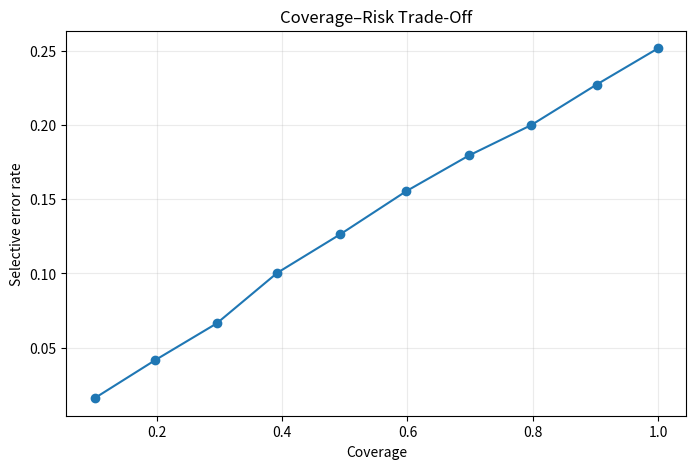
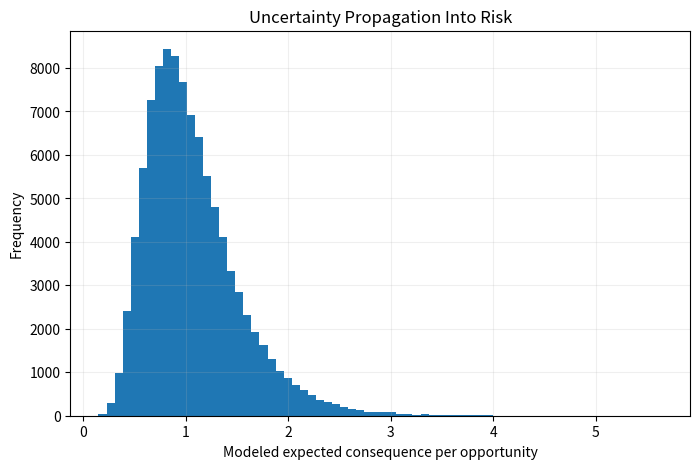

Here is the Python script that generated these plots, in order:
import numpy as np
import matplotlib.pyplot as plt
import platform, sys
rng=np.random.default_rng(1313)
print("Python :",sys.version.split()[0])
print("System :",platform.system(),platform.release())
print("Machine:",platform.machine())
print("NumPy  :",np.__version__)


systems={"A":(.001,1000),"B":(.01,50),"C":(.05,5)}
for name,(p,c) in systems.items():
    print(name,"p=",p,"severity=",c,"expected loss=",p*c)

N=200000
A=np.where(rng.random(N)<.10,10.0,0.0)
B=np.where(rng.random(N)<.001,1000.0,0.0)
for name,x in [("A",A),("B",B)]:
    print(name,"mean=",x.mean(),"99.9% quantile=",np.quantile(x,.999),"max=",x.max())


loss=np.where(rng.random(500000)<.02,
              rng.lognormal(4.0,1.0,500000),
              rng.exponential(1.0,500000))
for a in [.95,.99,.995]:
    print(f"VaR {a:.1%} =",np.quantile(loss,a))


for a in [.95,.99,.995]:
    v=np.quantile(loss,a)
    es=loss[loss>=v].mean()
    print(f"{a:.1%}: VaR={v:.3f}, empirical tail mean={es:.3f}")


p=1e-5
for N in [1_000,100_000,1_000_000,100_000_000]:
    print(f"N={N:>11,}: expected harmful events={N*p:.2f}")


p=1e-5
for N in [1_000,10_000,100_000,1_000_000]:
    print(f"N={N:>9,}: P(at least one)={1-(1-p)**N:.4%}")


for n in [1_000,10_000,100_000,1_000_000,3_000_000]:
    print(f"0 catastrophes / {n:,}: approximate upper p={3/n:.8f}")


p0=.02
controls=[.60,.50,.40]
p=p0
print("Baseline:",p)
for i,e in enumerate(controls,1):
    p*=1-e
    print(f"After idealized control {i}: {p:.6f}")


N=10000
confidence=rng.uniform(.5,1,N)
error=rng.binomial(1,np.clip(1-confidence,0,1))
thresholds=np.linspace(.5,.95,10)
coverage=[]; risk=[]
for t in thresholds:
    m=confidence>=t
    coverage.append(m.mean())
    risk.append(error[m].mean())

plt.figure(figsize=(8,5))
plt.plot(coverage,risk,marker="o")
plt.xlabel("Coverage")
plt.ylabel("Selective error rate")
plt.title("Coverage–Risk Trade-Off")
plt.grid(alpha=.25)
plt.show()


S=100000
p_samples=rng.beta(20,1980,S)
severity=rng.lognormal(np.log(100),.35,S)
risk_samples=p_samples*severity

print("Mean modeled risk:",risk_samples.mean())
print("95% interval:",np.quantile(risk_samples,[.025,.975]))
print("99th percentile:",np.quantile(risk_samples,.99))

plt.figure(figsize=(8,5))
plt.hist(risk_samples,bins=70)
plt.xlabel("Modeled expected consequence per opportunity")
plt.ylabel("Frequency")
plt.title("Uncertainty Propagation Into Risk")
plt.grid(alpha=.2)
plt.show()
